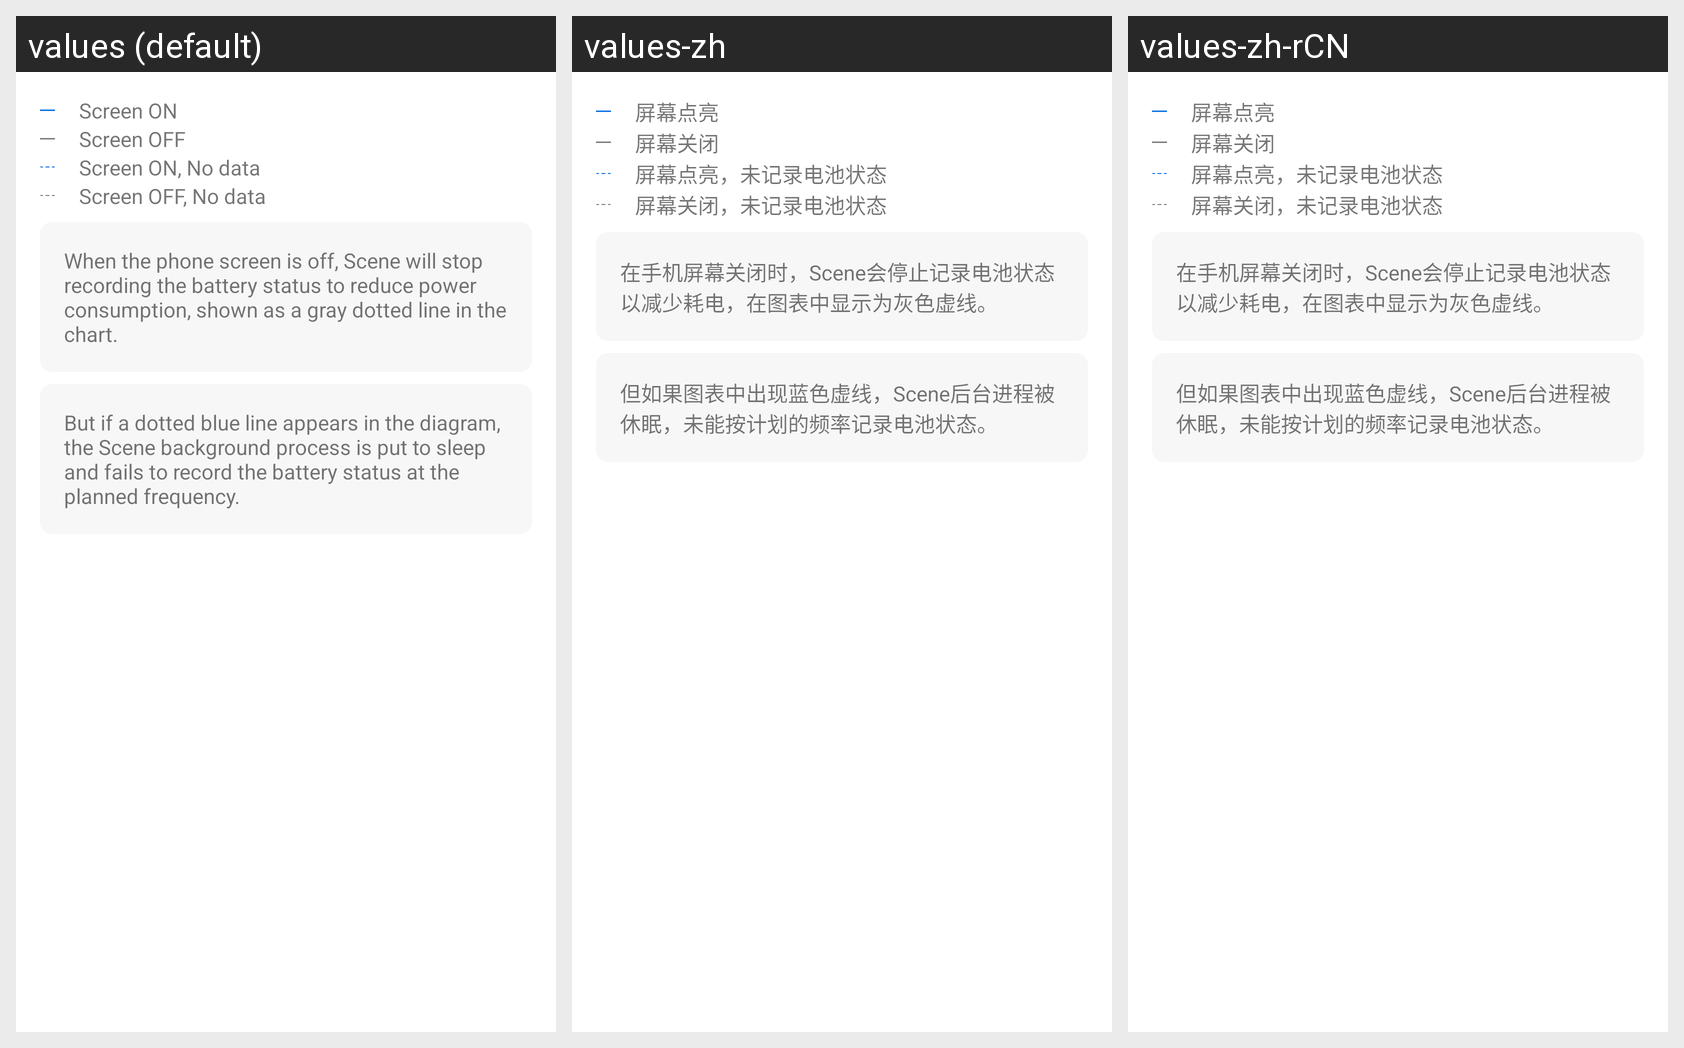

Locale-by-locale string values for the Android screen shown in this grid:
Android screen res/layout/dialog_power_legend.xml rendered under 3 locales, left to right: values (default), values-zh, values-zh-rCN. Device: Nexus 5 (rendered at 1080×1920; each locale shown at half size, 540×960, under a caption strip naming it); theme AppTheme.
Strings drawn on this screen, with the default value and each locale's value (text and hints the layout hard-codes, and strings that could not be matched under every locale, appear in the picture but are not listed):

power_legend_sc_on
  values: Screen ON
  values-zh: 屏幕点亮
  values-zh-rCN: 屏幕点亮  [from values-zh]

power_legend_sc_off
  values: Screen OFF
  values-zh: 屏幕关闭
  values-zh-rCN: 屏幕关闭  [from values-zh]

power_legend_sc_on_miss
  values: Screen ON, No data
  values-zh: 屏幕点亮，未记录电池状态
  values-zh-rCN: 屏幕点亮，未记录电池状态  [from values-zh]

power_legend_sc_off_pause
  values: Screen OFF, No data
  values-zh: 屏幕关闭，未记录电池状态
  values-zh-rCN: 屏幕关闭，未记录电池状态  [from values-zh]

power_legend_pause_desc
  values: When the phone screen is off, Scene will stop recording the battery status to reduce power consumption, shown as a gray dotted line in the chart.
  values-zh: 在手机屏幕关闭时，Scene会停止记录电池状态以减少耗电，在图表中显示为灰色虚线。
  values-zh-rCN: 在手机屏幕关闭时，Scene会停止记录电池状态以减少耗电，在图表中显示为灰色虚线。  [from values-zh]

power_legend_miss_desc
  values: But if a dotted blue line appears in the diagram, the Scene background process is put to sleep and fails to record the battery status at the planned frequency.
  values-zh: 但如果图表中出现蓝色虚线，Scene后台进程被休眠，未能按计划的频率记录电池状态。
  values-zh-rCN: 但如果图表中出现蓝色虚线，Scene后台进程被休眠，未能按计划的频率记录电池状态。  [from values-zh]
